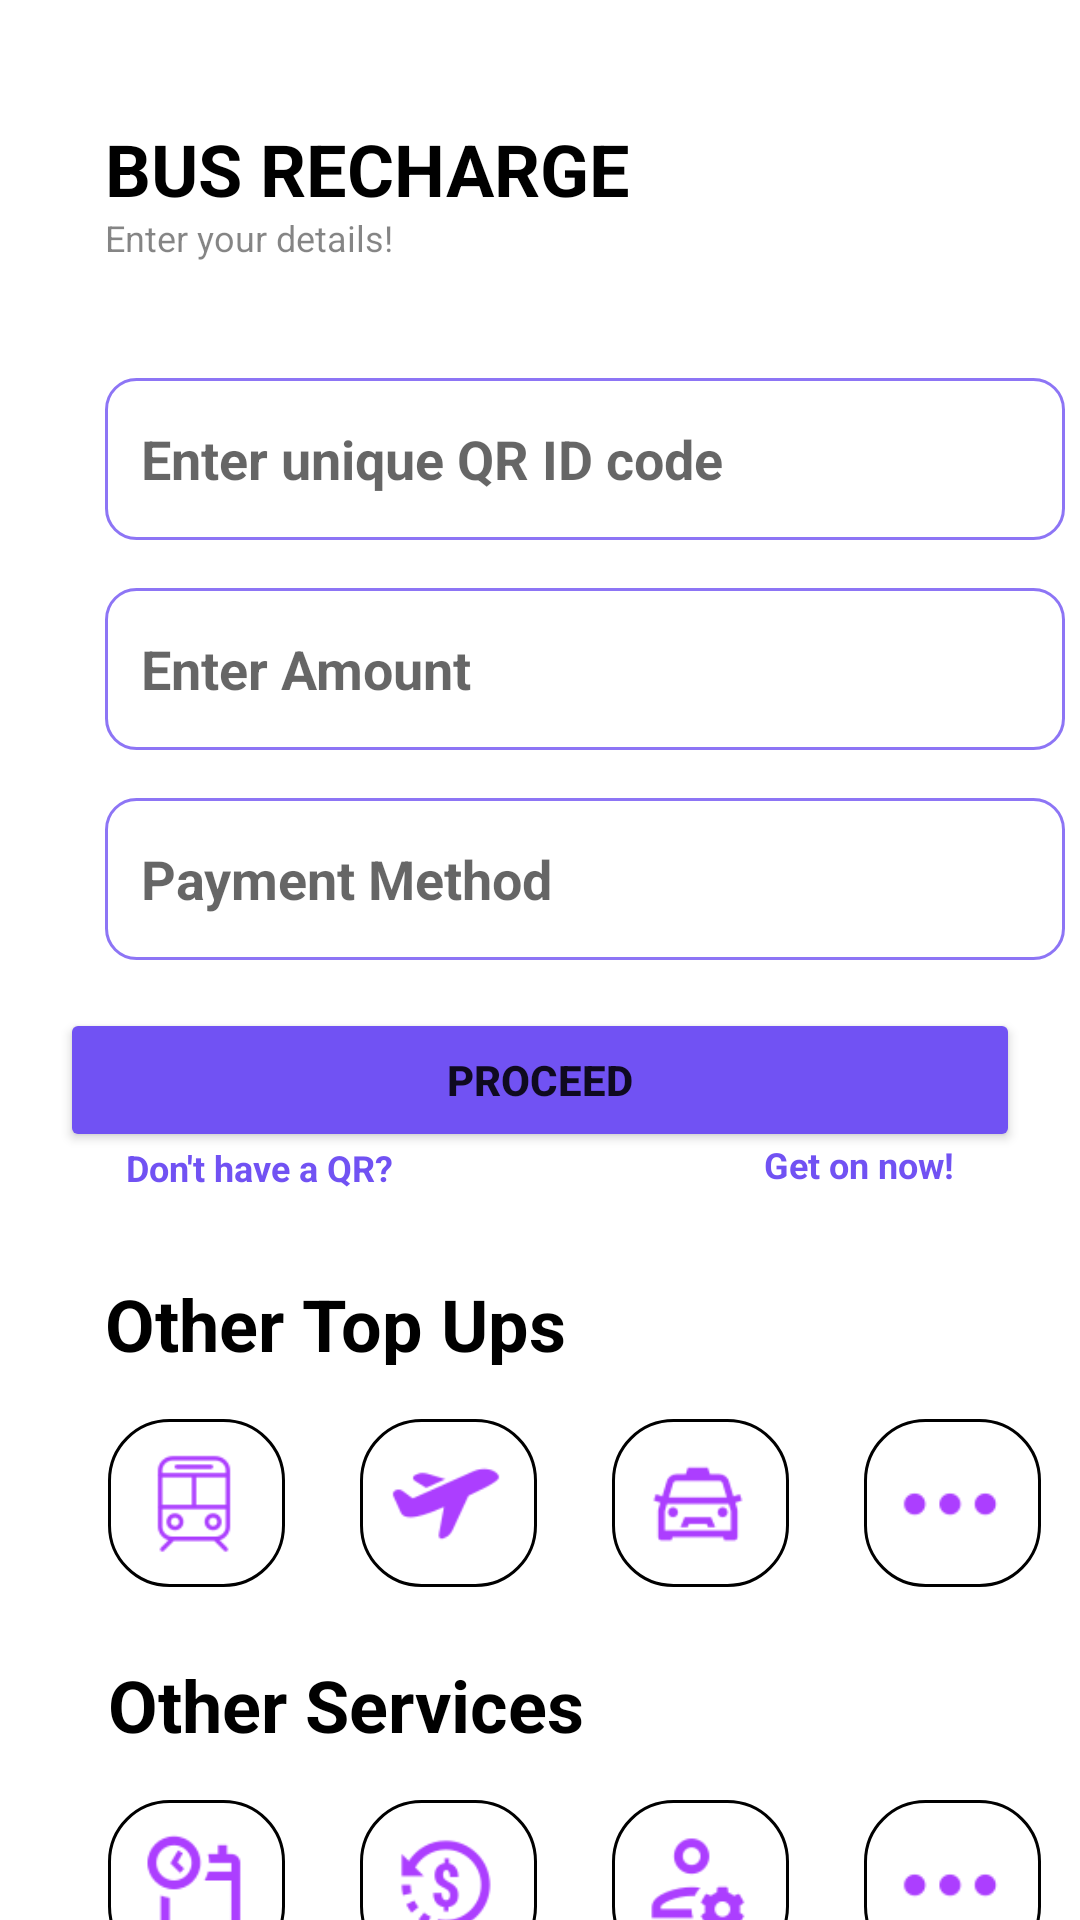

Write the Android layout XML for this screen, with the resource values it uses.
<!-- AndroidManifest.xml: application theme Theme.TravelPass -->
<!-- res/layout/bus_recharge_screen.xml -->
<?xml version="1.0" encoding="utf-8"?>
<androidx.constraintlayout.widget.ConstraintLayout xmlns:android="http://schemas.android.com/apk/res/android"
    xmlns:app="http://schemas.android.com/apk/res-auto"
    xmlns:tools="http://schemas.android.com/tools"
    android:layout_width="match_parent"
    android:layout_height="match_parent">

    <TextView
        android:id="@+id/textView22"
        android:layout_width="187dp"
        android:layout_height="31dp"
        android:layout_marginStart="35dp"
        android:layout_marginTop="40dp"
        android:text="@string/bus_recharge"
        android:textAlignment="textStart"
        android:textColor="#000000"
        android:textSize="24sp"
        android:textStyle="bold"
        app:layout_constraintStart_toStartOf="parent"
        app:layout_constraintTop_toTopOf="parent" />

    <TextView
        android:id="@+id/textView23"
        android:layout_width="100dp"
        android:layout_height="24dp"
        android:layout_marginStart="35dp"
        android:layout_marginTop="71dp"
        android:text="@string/enter_your_details"
        android:textAlignment="textStart"
        android:textColor="#7A000000"
        android:textSize="12sp"
        app:layout_constraintStart_toStartOf="parent"
        app:layout_constraintTop_toTopOf="parent" />

    <EditText
        android:id="@+id/editTextText"
        android:layout_width="320dp"
        android:layout_height="54dp"
        android:layout_marginStart="35dp"
        android:layout_marginTop="126dp"
        android:background="@drawable/custom_input"
        android:ems="10"
        android:hint="@string/enter_unique_qr_id_code"
        android:inputType="text"
        android:paddingStart="12dp"
        android:paddingEnd="12dp"
        android:textAlignment="textStart"
        android:textAllCaps="false"
        android:textStyle="bold"
        app:layout_constraintStart_toStartOf="parent"
        app:layout_constraintTop_toTopOf="parent" />

    <EditText
        android:id="@+id/editTextNumber"
        android:layout_width="320dp"
        android:layout_height="54dp"
        android:layout_marginStart="35dp"
        android:layout_marginTop="196dp"
        android:background="@drawable/custom_input"
        android:ems="10"
        android:hint="@string/enter_amount"
        android:inputType="number"
        android:paddingStart="12dp"
        android:paddingEnd="12dp"
        android:textAlignment="textStart"
        android:textStyle="bold"
        app:layout_constraintStart_toStartOf="parent"
        app:layout_constraintTop_toTopOf="parent" />

    <EditText
        android:id="@+id/editTextText4"
        android:layout_width="320dp"
        android:layout_height="54dp"
        android:layout_marginStart="35dp"
        android:layout_marginTop="266dp"
        android:background="@drawable/custom_input"
        android:ems="10"
        android:inputType="text"
        android:paddingEnd="12dp"
        android:paddingStart="12dp"
        android:hint="@string/payment_method"
        android:textStyle="bold"
        app:layout_constraintStart_toStartOf="parent"
        app:layout_constraintTop_toTopOf="parent" />

    <Button
        android:id="@+id/button"
        android:layout_width="320dp"
        android:layout_height="48dp"
        android:layout_marginStart="35dp"
        android:layout_marginTop="336dp"
        android:layout_marginEnd="35dp"
        android:backgroundTint="@color/indicate"
        android:text="@string/proceed"
        android:textStyle="bold"
        app:layout_constraintEnd_toEndOf="parent"
        app:layout_constraintStart_toStartOf="parent"
        app:layout_constraintTop_toTopOf="parent" />

    <TextView
        android:id="@+id/textView24"
        android:layout_width="wrap_content"
        android:layout_height="24dp"
        android:layout_marginStart="42dp"
        android:layout_marginTop="381dp"
        android:text="Don't have a QR?"
        android:textAlignment="textStart"
        android:textColor="@color/indicate"
        android:textSize="12sp"
        android:textStyle="bold"
        app:layout_constraintStart_toStartOf="parent"
        app:layout_constraintTop_toTopOf="parent" />

    <TextView
        android:id="@+id/textView25"
        android:layout_width="wrap_content"
        android:layout_height="24dp"
        android:layout_marginTop="380dp"
        android:layout_marginEnd="42dp"
        android:text="Get on now!"
        android:textAlignment="textEnd"
        android:textColor="@color/indicate"
        android:textSize="12sp"
        android:textStyle="bold"
        app:layout_constraintEnd_toEndOf="parent"
        app:layout_constraintHorizontal_bias="1.0"
        app:layout_constraintStart_toEndOf="@+id/textView24"
        app:layout_constraintTop_toTopOf="parent" />

    <TextView
        android:id="@+id/textView26"
        android:layout_width="159dp"
        android:layout_height="30dp"
        android:layout_marginStart="35dp"
        android:layout_marginTop="425dp"
        android:text="Other Top Ups"
        android:textColor="#000000"
        android:textSize="24sp"
        android:textStyle="bold"
        app:layout_constraintStart_toStartOf="parent"
        app:layout_constraintTop_toTopOf="parent" />

    <ImageView
        android:id="@+id/imageView6"
        android:layout_width="59dp"
        android:layout_height="56dp"
        android:layout_marginStart="36dp"
        android:layout_marginTop="473dp"
        android:background="@drawable/rectangle"
        android:contentDescription="@string/metro"
        android:src="@drawable/metro"
        app:layout_constraintStart_toStartOf="parent"
        app:layout_constraintTop_toTopOf="parent" />

    <ImageView
        android:id="@+id/imageView7"
        android:layout_width="59dp"
        android:layout_height="56dp"
        android:layout_marginStart="120dp"
        android:layout_marginTop="473dp"
        android:background="@drawable/rectangle"
        android:contentDescription="@string/flight"
        android:src="@drawable/t_flight"
        app:layout_constraintStart_toStartOf="parent"
        app:layout_constraintTop_toTopOf="parent" />

    <ImageView
        android:id="@+id/imageView8"
        android:layout_width="59dp"
        android:layout_height="56dp"
        android:layout_marginStart="204dp"
        android:layout_marginTop="473dp"
        android:background="@drawable/rectangle"
        android:contentDescription="@string/cab"
        android:src="@drawable/t_cab"
        app:layout_constraintStart_toStartOf="parent"
        app:layout_constraintTop_toTopOf="parent" />

    <ImageView
        android:id="@+id/more1"
        android:layout_width="59dp"
        android:layout_height="56dp"
        android:layout_marginStart="288dp"
        android:layout_marginTop="473dp"
        android:background="@drawable/rectangle"
        android:contentDescription="@string/cab"
        android:src="@drawable/more"
        app:layout_constraintStart_toStartOf="parent"
        app:layout_constraintTop_toTopOf="parent" />

    <TextView
        android:id="@+id/textView27"
        android:layout_width="163dp"
        android:layout_height="33dp"
        android:layout_marginStart="36dp"
        android:layout_marginTop="552dp"
        android:text="Other Services"
        android:textAlignment="textStart"
        android:textColor="#000000"
        android:textSize="24sp"
        android:textStyle="bold"
        app:layout_constraintStart_toStartOf="parent"
        app:layout_constraintTop_toTopOf="parent" />

    <ImageView
        android:id="@+id/schedule"
        android:layout_width="59dp"
        android:layout_height="56dp"
        android:layout_marginStart="36dp"
        android:layout_marginTop="600dp"
        android:background="@drawable/rectangle"
        android:contentDescription="@string/metro"
        android:src="@drawable/schedule"
        app:layout_constraintStart_toStartOf="parent"
        app:layout_constraintTop_toTopOf="parent" />

    <ImageView
        android:id="@+id/balance"
        android:layout_width="59dp"
        android:layout_height="56dp"
        android:layout_marginStart="120dp"
        android:layout_marginTop="600dp"
        android:background="@drawable/rectangle"
        android:contentDescription="@string/metro"
        android:src="@drawable/balance"
        app:layout_constraintStart_toStartOf="parent"
        app:layout_constraintTop_toTopOf="parent" />

    <ImageView
        android:id="@+id/manage"
        android:layout_width="59dp"
        android:layout_height="56dp"
        android:layout_marginStart="204dp"
        android:layout_marginTop="600dp"
        android:background="@drawable/rectangle"
        android:contentDescription="@string/metro"
        android:src="@drawable/manage"
        app:layout_constraintStart_toStartOf="parent"
        app:layout_constraintTop_toTopOf="parent" />

    <ImageView
        android:id="@+id/more2"
        android:layout_width="59dp"
        android:layout_height="56dp"
        android:layout_marginStart="288dp"
        android:layout_marginTop="600dp"
        android:background="@drawable/rectangle"
        android:contentDescription="@string/cab"
        android:src="@drawable/more"
        app:layout_constraintStart_toStartOf="parent"
        app:layout_constraintTop_toTopOf="parent" />


</androidx.constraintlayout.widget.ConstraintLayout>
<!-- resources referenced by this layout -->
<resources>
  <color name="indicate">#7152f3</color>
  <!-- drawable balance: png bitmap (drawable, 1667 bytes) -->
  <!-- drawable custom_input (drawable) -->
  <?xml version="1.0" encoding="utf-8"?>
  <selector xmlns:android="http://schemas.android.com/apk/res/android">
    <item android:state_enabled="true" android:state_focused="true">
        <shape android:shape="rectangle">
            <solid android:color="@color/white"/>
            <corners android:radius="10dp"/>
            <stroke android:color="@color/input_border" android:width="1dp"/>
        </shape>
    </item>
  
      <item android:state_enabled="true">
          <shape android:shape="rectangle">
              <solid android:color="@color/white"/>
              <corners android:radius="10dp"/>
              <stroke android:color="@color/input_border" android:width="1dp"/>
          </shape>
      </item>
  </selector>
  <!-- drawable manage: png bitmap (drawable, 1413 bytes) -->
  <!-- drawable metro: png bitmap (drawable, 1328 bytes) -->
  <!-- drawable more: png bitmap (drawable, 668 bytes) -->
  <!-- drawable rectangle (drawable) -->
  <?xml version="1.0" encoding="utf-8"?>
  <shape xmlns:android="http://schemas.android.com/apk/res/android" android:shape="rectangle">
      <solid android:color="@android:color/transparent"/>
      <corners android:radius="20dp"/>
      <stroke  android:width="1dip" android:color="#000000"/>
  </shape>
  <!-- drawable schedule: png bitmap (drawable, 1393 bytes) -->
  <!-- drawable t_cab: png bitmap (drawable, 1158 bytes) -->
  <!-- drawable t_flight: png bitmap (drawable, 1234 bytes) -->
  <string name="bus_recharge">BUS RECHARGE</string>
  <string name="cab">Cab</string>
  <string name="enter_amount">Enter Amount</string>
  <string name="enter_unique_qr_id_code">Enter unique QR ID code</string>
  <string name="enter_your_details">Enter your details!</string>
  <string name="flight">Flight</string>
  <string name="metro">Metro</string>
  <string name="payment_method">Payment Method</string>
  <string name="proceed">Proceed</string>
  <style name="Theme.TravelPass" parent="Base.Theme.TravelPass" />
  <color name="white">#FFFFFFFF</color>
  <color name="input_border">#8D75F5</color>
  <style name="Base.Theme.TravelPass" parent="Theme.MaterialComponents.Light.NoActionBar">
          
          
          <item name="android:statusBarColor">@color/black</item>
      </style>
  <color name="black">#FF000000</color>
</resources>
